Photos from the image-classification dataset "new-dataset" in the GitHub repository renyuan-fei/CV. Its 3 classes are: paper, rock, scissors.

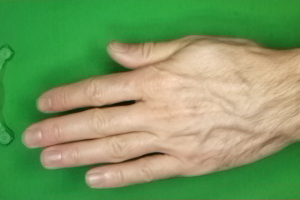
Label: paper

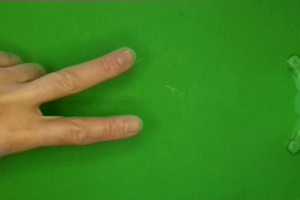
Label: scissors

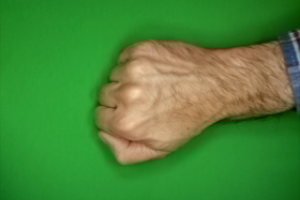
Label: rock

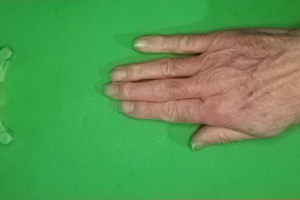
Label: paper

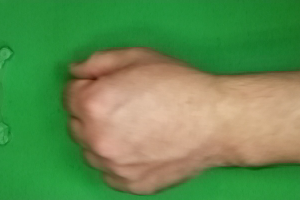
Label: rock

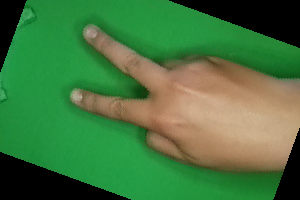
Label: scissors
